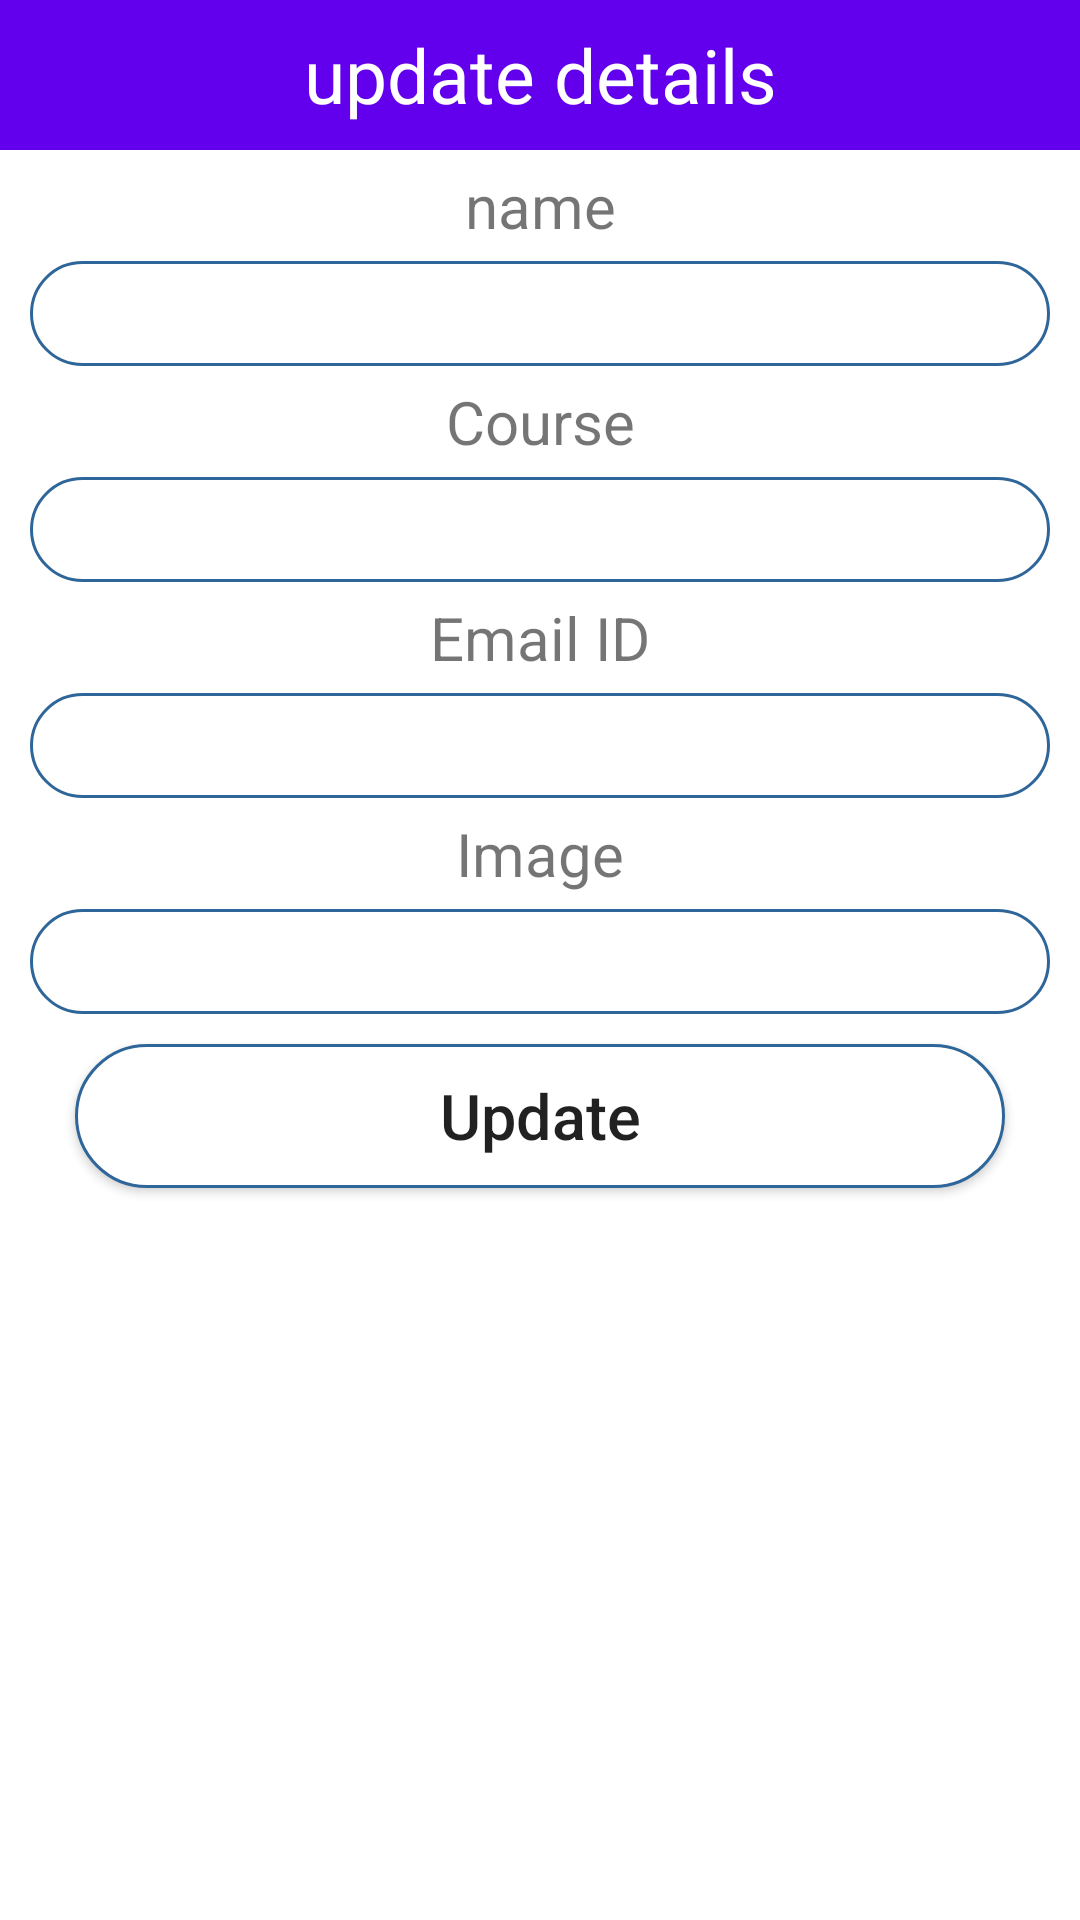

Produce the Android XML layout that renders to this screen, including the resource entries it uses.
<!-- AndroidManifest.xml: application theme Theme.FirebaseCrud2 -->
<!-- res/layout/updte_popup.xml -->
<?xml version="1.0" encoding="utf-8"?>
<LinearLayout xmlns:android="http://schemas.android.com/apk/res/android"
    android:layout_width="match_parent"
    android:layout_height="match_parent"
    android:orientation="vertical"
    >
    <TextView
        android:layout_width="match_parent"
        android:layout_height="50dp"
        android:text="update details"
        android:background="@color/purple_500"
        android:gravity="center"
        android:textSize="25dp"
        android:textColor="#ffffff"/>
    <TextView
        android:layout_width="match_parent"
        android:layout_height="wrap_content"
        android:gravity="center"
        android:textSize="20sp"
        android:layout_marginTop="5dp"
        android:layout_marginBottom="5dp"
        android:text="name"/>
    <EditText
        android:layout_width="match_parent"
        android:layout_height="35dp"
        android:layout_marginLeft="10dp"
        android:layout_marginRight="10dp"
        android:background="@drawable/rounded"
        android:gravity="center"
        android:id="@+id/txtnme"
        />
    <TextView
        android:layout_width="match_parent"
        android:layout_height="wrap_content"
        android:gravity="center"
        android:textSize="20sp"
        android:layout_marginTop="5dp"
        android:layout_marginBottom="5dp"
        android:text="Course"/>
    <EditText
        android:layout_width="match_parent"
        android:layout_height="35dp"
        android:layout_marginLeft="10dp"
        android:layout_marginRight="10dp"
        android:background="@drawable/rounded"
        android:gravity="center"
        android:id="@+id/txtCourse"
        />
    <TextView
        android:layout_width="match_parent"
        android:layout_height="wrap_content"
        android:gravity="center"
        android:textSize="20sp"
        android:layout_marginTop="5dp"
        android:layout_marginBottom="5dp"
        android:text="Email ID"/>
    <EditText
        android:layout_width="match_parent"
        android:layout_height="35dp"
        android:layout_marginLeft="10dp"
        android:layout_marginRight="10dp"
        android:background="@drawable/rounded"
        android:gravity="center"
        android:id="@+id/txtEmail"
        />
    <TextView
        android:layout_width="match_parent"
        android:layout_height="wrap_content"
        android:gravity="center"
        android:textSize="20sp"
        android:layout_marginTop="5dp"
        android:layout_marginBottom="5dp"
        android:text="Image"/>
    <EditText
        android:layout_width="match_parent"
        android:layout_height="35dp"
        android:layout_marginLeft="10dp"
        android:layout_marginRight="10dp"
        android:background="@drawable/rounded"
        android:gravity="center"
        android:id="@+id/txtimage"
        />

    <Button
        android:layout_width="match_parent"
        android:layout_height="wrap_content"
        android:text="Update"
        android:layout_marginLeft="25dp"
        android:layout_marginRight="25dp"
        android:layout_marginTop="10dp"
        android:textSize="21dp"
        android:textAllCaps="false"
        android:background="@drawable/rounded"
        android:gravity="center"
        android:id="@+id/btnupdate"
        />




</LinearLayout>
<!-- resources referenced by this layout -->
<resources>
  <!-- drawable rounded (drawable) -->
  <?xml version="1.0" encoding="utf-8"?>
  <shape xmlns:android="http://schemas.android.com/apk/res/android">
      <solid android:color="#ffffff"/>
      <stroke
          android:width="1dp"
          android:color="#2F6699"/>
      <corners
          android:radius="35dp"/>
  
  </shape>
  <style name="Theme.FirebaseCrud2" parent="Theme.MaterialComponents.DayNight.DarkActionBar">
          
          <item name="colorPrimary">@color/purple_500</item>
          <item name="colorPrimaryVariant">@color/purple_700</item>
          <item name="colorOnPrimary">@color/white</item>
          
          <item name="colorSecondary">@color/teal_200</item>
          <item name="colorSecondaryVariant">@color/teal_700</item>
          <item name="colorOnSecondary">@color/black</item>
          
          <item name="android:statusBarColor" tools:targetApi="l">?attr/colorPrimaryVariant</item>
          
      </style>
  <!-- not gathered from this repository: default colours our renderer supplied (Android Studio template values) -->
  <color name="purple_500">#FF6200EE</color>
  <color name="purple_700">#FF3700B3</color>
  <color name="teal_200">#FF03DAC5</color>
  <color name="teal_700">#FF018786</color>
  <color name="black">#FF000000</color>
  <color name="white">#FFFFFFFF</color>
</resources>
